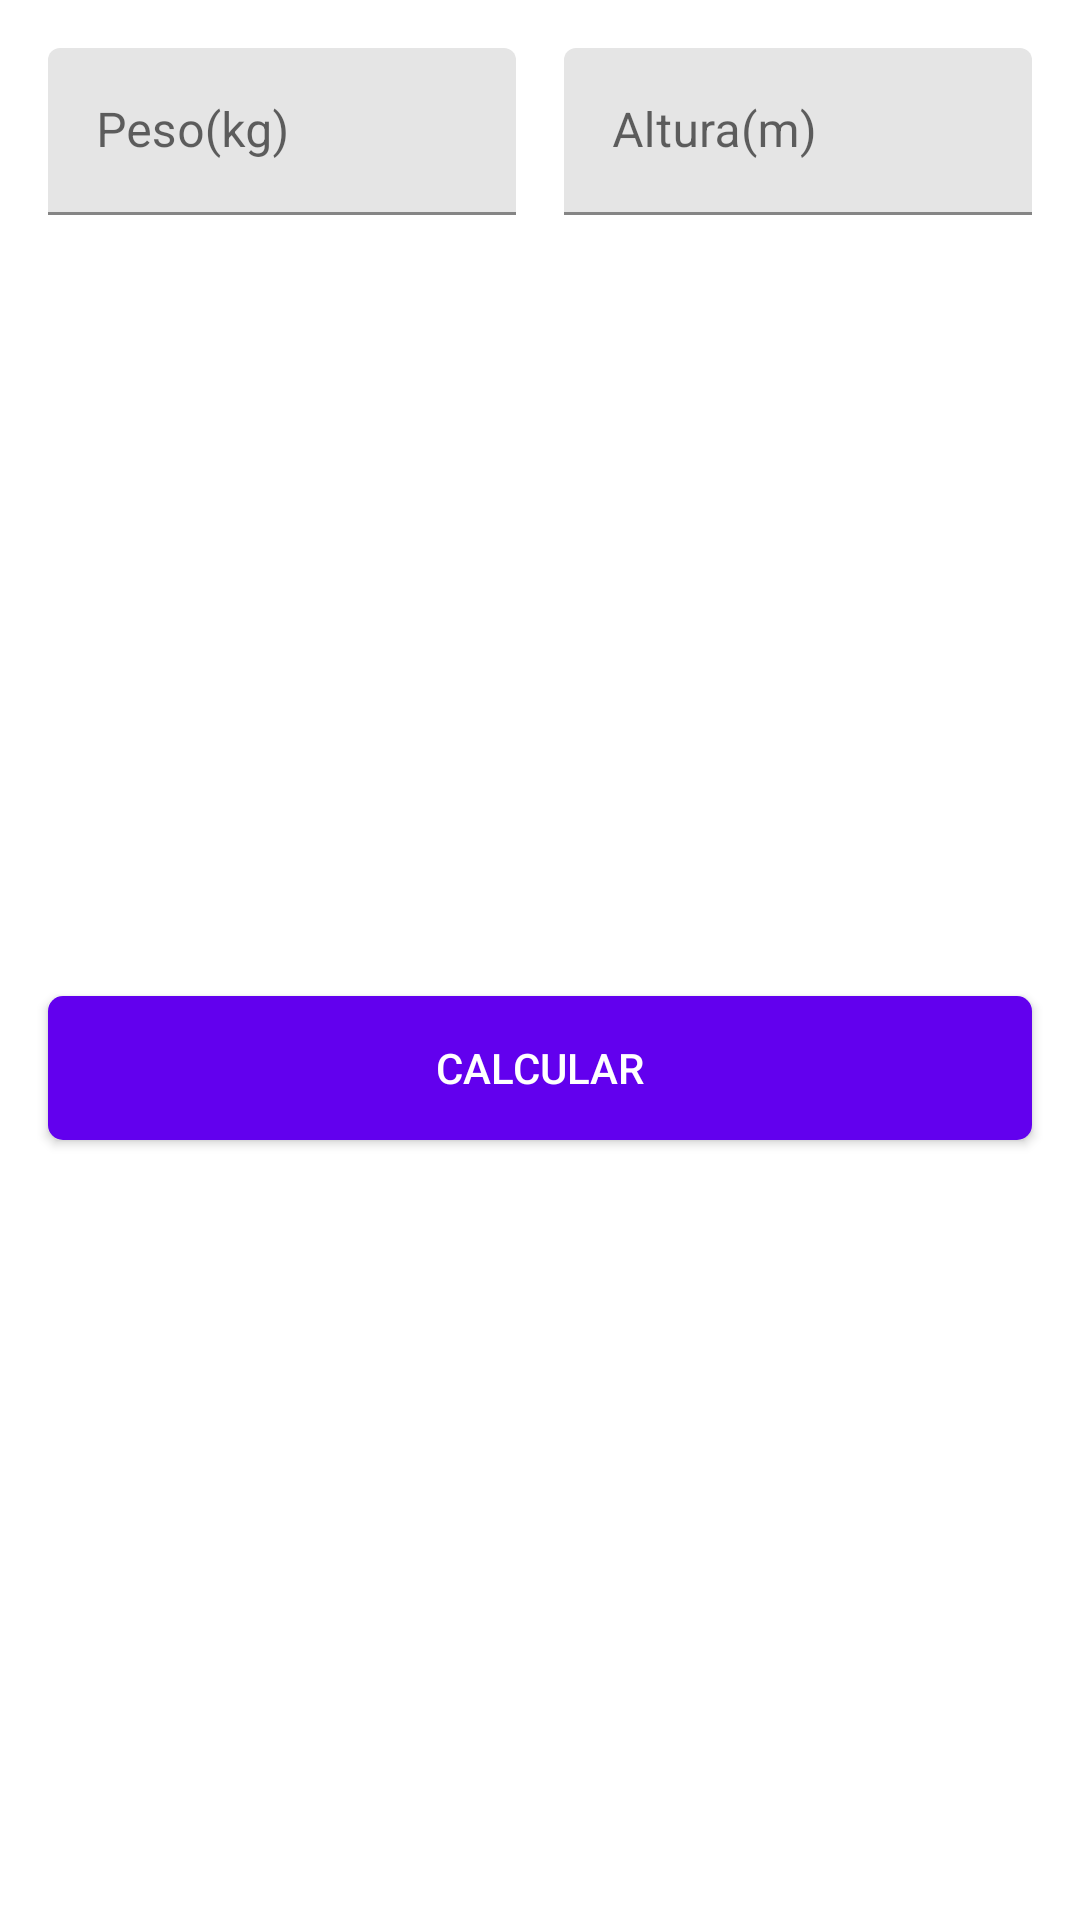

This screen was rendered from an Android layout file. Write that file and the resources it references.
<!-- AndroidManifest.xml: application theme Theme.MyHealth -->
<!-- res/layout/fragment_imc_calculator_dialog.xml -->
<?xml version="1.0" encoding="utf-8"?>
<androidx.constraintlayout.widget.ConstraintLayout xmlns:android="http://schemas.android.com/apk/res/android"
    xmlns:app="http://schemas.android.com/apk/res-auto"
    android:layout_width="match_parent"
    android:layout_height="wrap_content">

    <com.google.android.material.textfield.TextInputLayout
        android:id="@+id/lblWeight"
        android:layout_width="0dp"
        android:layout_height="wrap_content"
        android:layout_marginStart="16dp"
        android:layout_marginTop="16dp"
        android:layout_marginEnd="8dp"
        android:hint="Peso(kg)"
        app:boxBackgroundColor="#E5E5E5"
        app:layout_constraintEnd_toStartOf="@id/lblHeight"
        app:layout_constraintStart_toStartOf="parent"
        app:layout_constraintTop_toTopOf="parent">

        <androidx.appcompat.widget.AppCompatEditText
            android:id="@+id/edtWeight"
            android:layout_width="match_parent"
            android:layout_height="wrap_content"
            android:inputType="numberDecimal"
            android:textColor="@color/black" />

    </com.google.android.material.textfield.TextInputLayout>

    <com.google.android.material.textfield.TextInputLayout
        android:id="@+id/lblHeight"
        android:layout_width="0dp"
        android:layout_height="wrap_content"
        android:layout_marginStart="8dp"
        android:layout_marginTop="16dp"
        android:layout_marginEnd="16dp"
        android:hint="Altura(m)"
        app:boxBackgroundColor="#E5E5E5"
        app:layout_constraintEnd_toEndOf="parent"
        app:layout_constraintStart_toEndOf="@id/lblWeight"
        app:layout_constraintTop_toTopOf="parent">

        <androidx.appcompat.widget.AppCompatEditText
            android:id="@+id/edtHeight"
            android:layout_width="match_parent"
            android:layout_height="wrap_content"
            android:inputType="numberDecimal"
            android:textColor="@color/black" />

    </com.google.android.material.textfield.TextInputLayout>

    <androidx.appcompat.widget.AppCompatButton
        android:id="@+id/btnCalculate"
        style="@style/PrimaryButton"
        android:layout_width="0dp"
        android:layout_height="wrap_content"
        android:layout_marginStart="16dp"
        android:layout_marginTop="16dp"
        android:layout_marginEnd="16dp"
        android:layout_marginBottom="16dp"
        android:text="Calcular"
        app:layout_constraintBottom_toBottomOf="parent"
        app:layout_constraintEnd_toEndOf="parent"
        app:layout_constraintStart_toStartOf="parent"
        app:layout_constraintTop_toBottomOf="@id/lblHeight" />

</androidx.constraintlayout.widget.ConstraintLayout>
<!-- resources referenced by this layout -->
<resources>
  <color name="black">#FF000000</color>
  <style name="PrimaryButton">
          <item name="android:background">@drawable/bg_primary_button</item>
          <item name="android:textColor">@color/white</item>
      </style>
  <style name="Theme.MyHealth" parent="Base.Theme.MyHealth.NoActionBar" />
  <!-- drawable bg_primary_button (drawable) -->
  <?xml version="1.0" encoding="utf-8"?>
  <selector xmlns:android="http://schemas.android.com/apk/res/android">
      <item android:state_pressed="true">
          <shape android:shape="rectangle">
              <solid android:color="@color/colorPrimaryVariant" />
              <corners android:radius="5dp" />
              <padding
                  android:left="16dp"
                  android:right="16dp" />
          </shape>
      </item>
  
      <item >
          <shape android:shape="rectangle">
              <solid android:color="@color/colorPrimary" />
              <corners android:radius="5dp" />
              <padding
                  android:left="16dp"
                  android:right="16dp" />
          </shape>
      </item>
  
  </selector>
  <color name="white">#FFFFFFFF</color>
  <style name="Base.Theme.MyHealth.NoActionBar" parent="Theme.MaterialComponents.Light.NoActionBar">
          
          <item name="colorPrimary">@color/colorPrimary</item>
          <item name="colorPrimaryVariant">@color/colorPrimaryVariant</item>
          <item name="colorSecondary">@color/teal_200</item>
          <item name="colorSecondaryVariant">@color/teal_700</item>
      </style>
  <color name="colorPrimaryVariant">@color/purple_700</color>
  <color name="colorPrimary">@color/purple_500</color>
  <color name="teal_200">#FF03DAC5</color>
  <color name="teal_700">#FF018786</color>
  <color name="purple_700">#FF3700B3</color>
  <color name="purple_500">#FF6200EE</color>
</resources>
